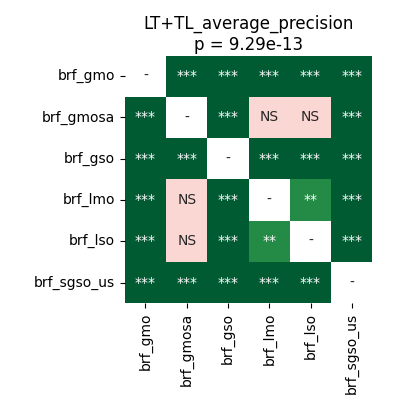

The table this chart was drawn from, first rows:
	brf_gmo	brf_gmosa	brf_gso	brf_lmo	brf_lso	brf_sgso_us
brf_gmo	1.0	4.161487926136364e-05	0.0003815	4.161487926136364e-05	4.161487926136364e-05	4.161487926136364e-05
brf_gmosa	4.161487926136364e-05	1.0	4.161487926136364e-05	0.3191	0.7436	4.161487926136364e-05
brf_gso	0.0003815	4.161487926136364e-05	1.0	4.161487926136364e-05	4.161487926136364e-05	4.161487926136364e-05
brf_lmo	4.161487926136364e-05	0.3191	4.161487926136364e-05	1.0	0.001937	4.161487926136364e-05
brf_lso	4.161487926136364e-05	0.7436	4.161487926136364e-05	0.001937	1.0	4.161487926136364e-05
brf_sgso_us	4.161487926136364e-05	4.161487926136364e-05	4.161487926136364e-05	4.161487926136364e-05	4.161487926136364e-05	1.0
